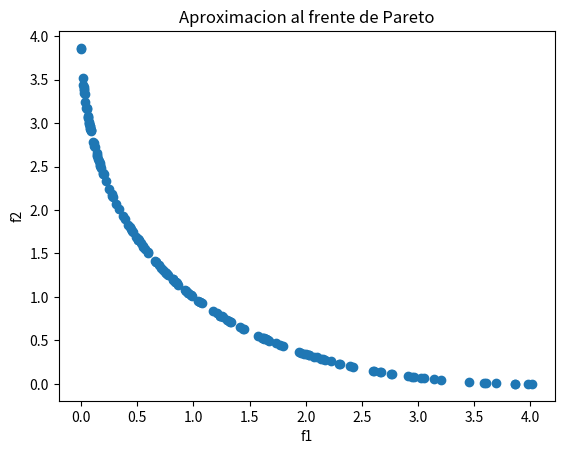

Python code for this plot:
# -*- coding: utf-8 -*-
"""
Created on Sun Jun 27 21:15:03 2021

@author: marco
"""

import random
import numpy as np
import math
import matplotlib.pyplot as plt

#---------------------Parametros DE-----------------------------#
limit=[(-10,10)]                   #Limites inferior y superior
poblacion = 200                    # Tamaño de la población, mayor >= 4
f_mut = 0.5                        # Factor de mutacion [0,2]
recombination = 0.7                # Tasa de  recombinacion [0,1]
generaciones = 200                 #  Número de generaciones
D = 1    # Dimensionalidad O número de variables de diseño 
M = 2    # Numero de objetivos

#---------------------------------------------------------------------------------------------------

#---------------Función de dominancia------#
def dominates(_a, _b):
    for _j in range(M):               #Recorre el vector J de funciones objetivo
        if _b[_j] < _a[_j]:    
            return False              #Regresa False si a domina b, en este caso seleccionamos b
    return True                       #Regresa Trux si b domina a, en este caso seleccionamos a
#----------------------------------------------------------------------------------------------------

#-----------------------------Funciones objetivo-----------------------------------------------------
#Función de Schaffer 
def Schaffer(x):
    f1=x[0]**2
    f2=(x[0]-2)**2
    return np.array([f1, f2])
#----------------------------------------------------------------------------------------------------


#---------------Asegurar limites de caja-------------------------------------------------------------
def asegurar_limites(vec, limit):

    vec_new = []
    # ciclo que recorren todos los individuos
    for i in range(len(vec)):

        # Si el individuo sobrepasa el limite mínimo
        if vec[i] < limit[i][0]:
            vec_new.append(limit[i][0])

        # Si el individuo sobrepasa el limite máximom
        if vec[i] > limit[i][1]:
            vec_new.append(limit[i][1])

        # Si el individuo está dentro de los límites 
        if limit[i][0] <= vec[i] <= limit[i][1]:
            vec_new.append(vec[i])
        
    return vec_new
#---------------------------------------------------------------------------------------------------


#-------------Funcion main, DE----------------------------------------------------------------------

def main(function, limites, poblacion, f_mut, recombination, generaciones):
    #-----Poblacion------------------------------------------------------------#
    population =  np.zeros((generaciones,poblacion, D)) #poblacion actual
    population_next= np.zeros((generaciones,poblacion, D)) #poblacion siguiente 
    #---------------------------------------------------------------------------

    #------------------F(x)---------------------------------------------------#

    f_x = np.zeros((generaciones,poblacion, M))  # Valor de funcion objetivo de poblacion actual
    f_x_next = np.zeros((generaciones,poblacion, M))  # Valor de funcion objetivo de poblacion siguiente
    
    #---------------------------------------------------------------------------

    
    
    #--------------------Inicialización de la población-------------------------
    for i in range(0,poblacion): # cambiar tam_poblacion
        indv = []
        for j in range(len(limites)):
            indv.append(random.uniform(limites[j][0],limites[j][1]))
            #print(indv[0])
        population[0][i]=indv[0]
        population_next[0][i]=indv[0]
    
    #print(population[0,:])
    
    #-----------------------------------------------------------------------------------------------------
    
    #-------------Evaluación población 0------------------------------------------------------------------
    for i, xi in enumerate(population[0,:]):  # Evalua objetivos
    
        f_x[0][i] = function(xi)
       
    
    #------------------------------------------------------------------------------------------------------
    
    #---------------------Ciclo evolutivo------------------------------------------------------------------
    
    for i in range(0,generaciones-1):
        print ('Generación:',i) 
        for j in range(0, poblacion):
            
            #Mutacion 
            # Seleccionamos 4 posiciones de vector aleatorios, range = [0, poblacion)
            candidatos = range(0,poblacion)
            random_index = random.sample(candidatos, 4)
            
            r1 = random_index[0]
            r2 = random_index[1]
            r3 = random_index[2] 
            
            while r1 == j:
                t=random.sample(candidatos, 1)
                r1 = t[0]

            while r2 == r1 or r2 == j:
                t2=random.sample(candidatos,1)
                r2=t2[0]

            while r3 == r2 or r3 == r1 or r3 == j:
                t3 =random.sample(candidatos, 1)
                r3=t3[0]
        
        
            x_1 = population[i][r1]
            x_2 = population[i][r2]
            x_3 = population[i][r3]
            x_t = population[i][j]
            

            # Restamos x3 de x2, y creamos un nuevo vector (x_diff)
            x_diff =[x_2_i - x_3_i for x_2_i, x_3_i in zip(x_2, x_3)]

            # Multiplicamos x_diff por el factor de mutacion(F) y sumamos x_1
            v_mutante =   [x_1_i + f_mut * x_diff_i for x_1_i, x_diff_i in zip(x_1, x_diff)]
            v_mutante = asegurar_limites(v_mutante, limites)
            #print(v_mutante)
            #Vector hijo
            v_hijo =  np.copy(population[i][j])
            jrand = random.randint(0, D)
            
            for k in range(len(x_t)):
                crossover = random.uniform(0, 1)
                if crossover <= recombination or  k == jrand:
                    v_hijo[k]=v_mutante[k]
                else:
                    v_hijo[k]=x_t[k]
                    
            #
            # Evalua descendiente
            f_ui = function(v_hijo)
            
            # Selecciona el individuo que pasa a la siguiente generacion
            if dominates(f_ui, f_x[i][j]):
                f_x_next[i][j] = np.copy(f_ui)
                population_next[i][j] = np.copy(v_hijo)
            elif dominates(f_x[i][j], f_ui):
                f_x_next[i][j] = np.copy(f_x[i][j])
                population_next[i][j] = np.copy(population[i][j])
            else:
                if random.uniform(0, 1) < 0.5:
                    f_x_next[i][j] = np.copy(f_ui)
                    population_next[i][j] = np.copy(v_hijo)
                else:
                    f_x_next[i][j] = np.copy(f_x[i][j])
                    population_next[i][j] = np.copy(population[i][j])

        # Una vez que termina la generacion actualizo x y f_x
        f_x[i+1] = np.copy(f_x_next[i])
        population[i+1] = np.copy(population_next[i])
        #print(f_x)
# Filtrado no dominado
        f_x_fil = np.empty((0, M))  # Conjunto no dominado

    for i1, f_x_1 in enumerate(f_x[i+1,:]):
        sol_nd = True
        for i2, f_x_2 in enumerate(f_x[i+1,:]):
            if i1 != i2:
                if dominates(f_x_2, f_x_1):
                    sol_nd = False
                    break
        if sol_nd:
            # f_x_fil.append(f_x_1)
            f_x_fil = np.append(f_x_fil, [f_x_1], axis=0)
            #[i]=np.append(f_x_fil)
    print(f_x_fil)
    plt.figure(1)
    plt.title('Aproximacion al frente de Pareto')
    plt.scatter(f_x_fil[:, 0], f_x_fil[:, 1])
    plt.xlabel('f1')
    plt.ylabel('f2')
    plt.show()
    return f_x_fil, population


var=main(Schaffer, limit, poblacion, f_mut, recombination, generaciones)



